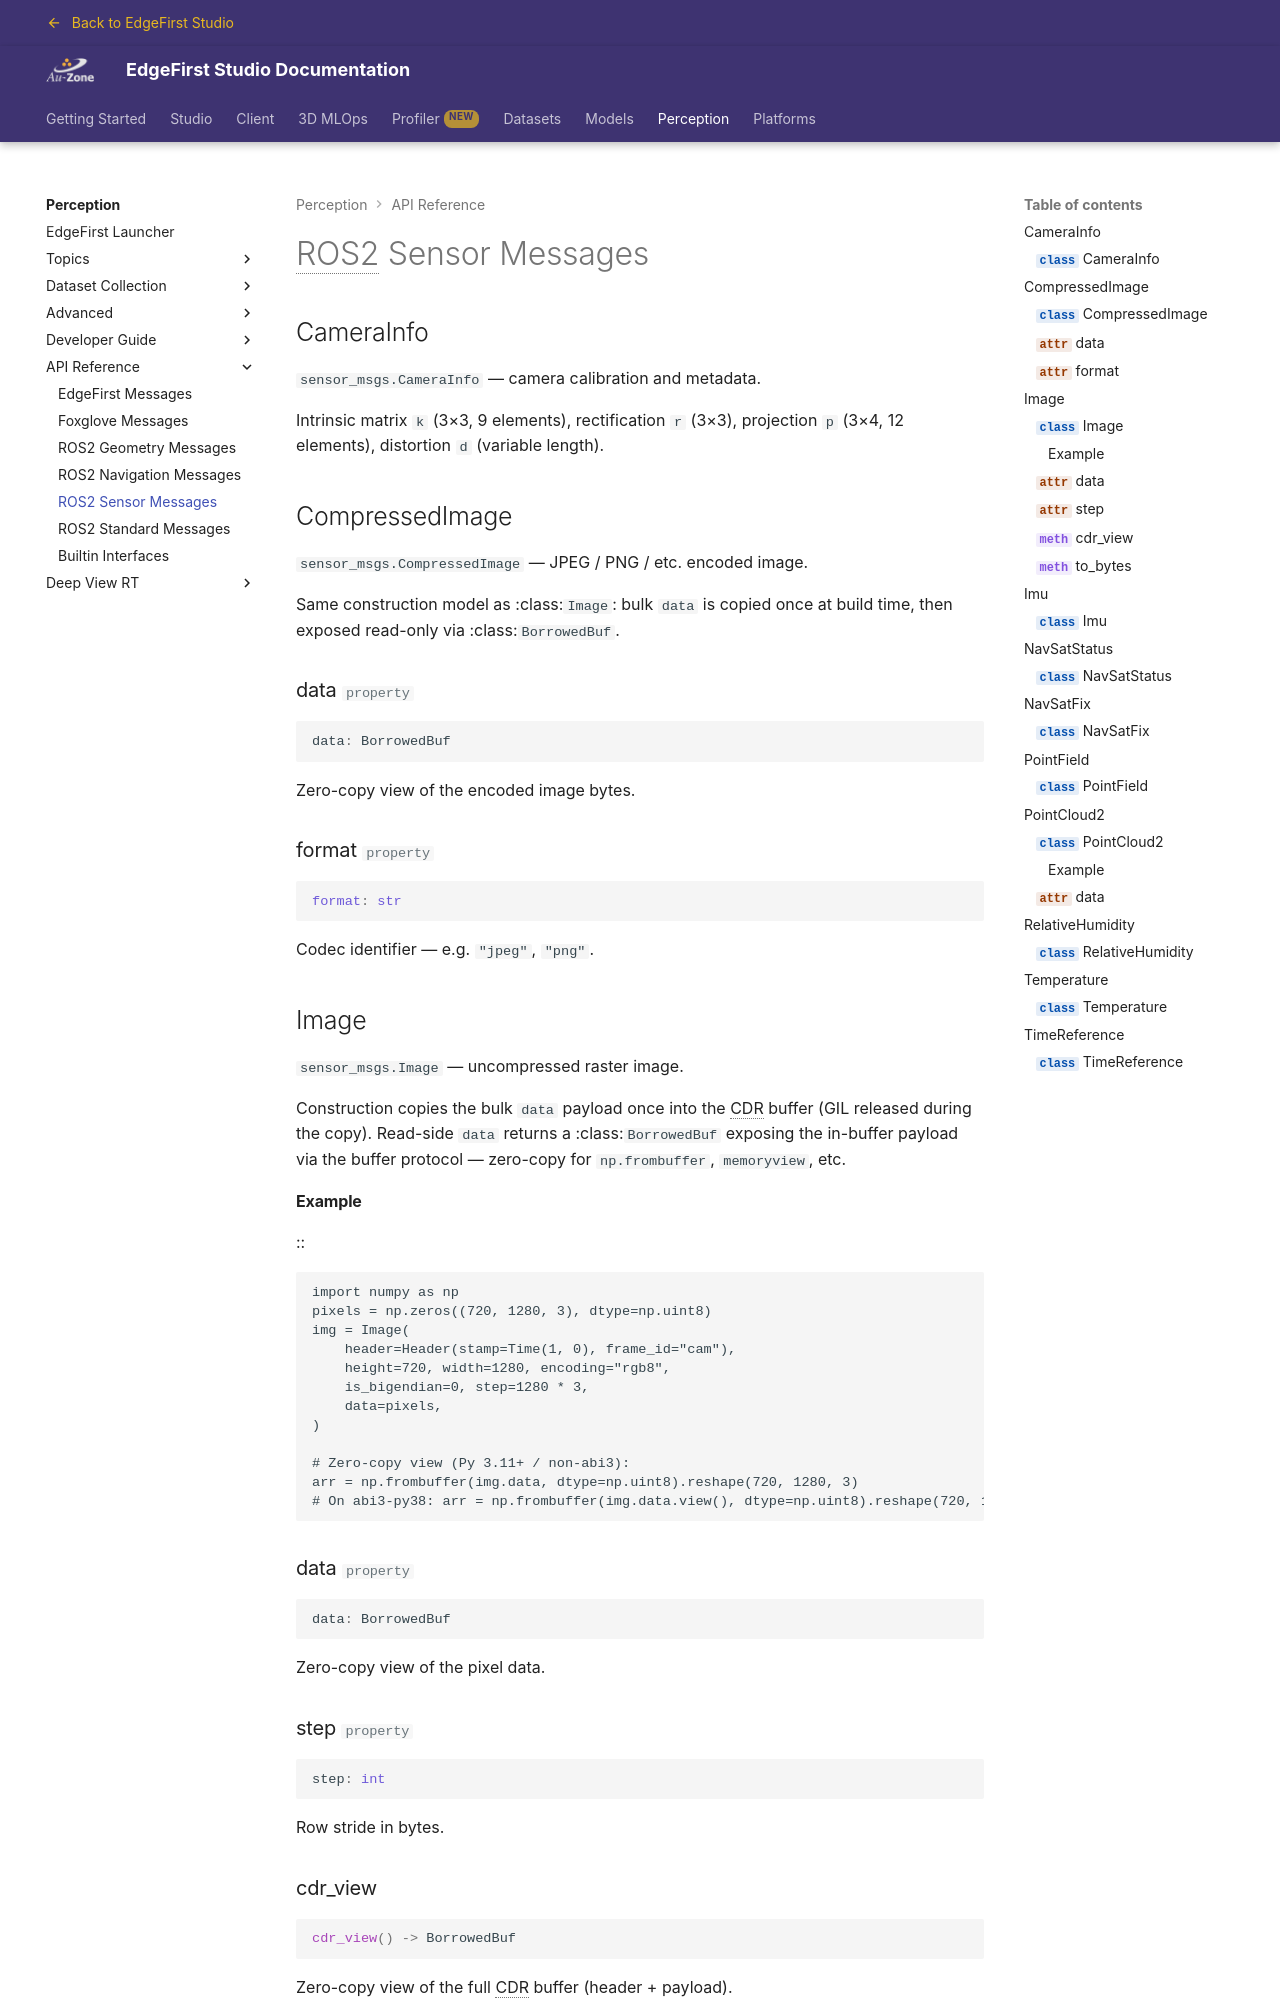

repository: EdgeFirstAI/documentation · page: saas/perception/api/sensor_msgs/index.html · generator: mkdocs

# ROS2 Sensor Messages

## CameraInfo

::: edgefirst.schemas.sensor_msgs.CameraInfo

## CompressedImage

::: edgefirst.schemas.sensor_msgs.CompressedImage

## Image

::: edgefirst.schemas.sensor_msgs.Image

## Imu

::: edgefirst.schemas.sensor_msgs.Imu

## NavSatStatus

::: edgefirst.schemas.sensor_msgs.NavSatStatus
